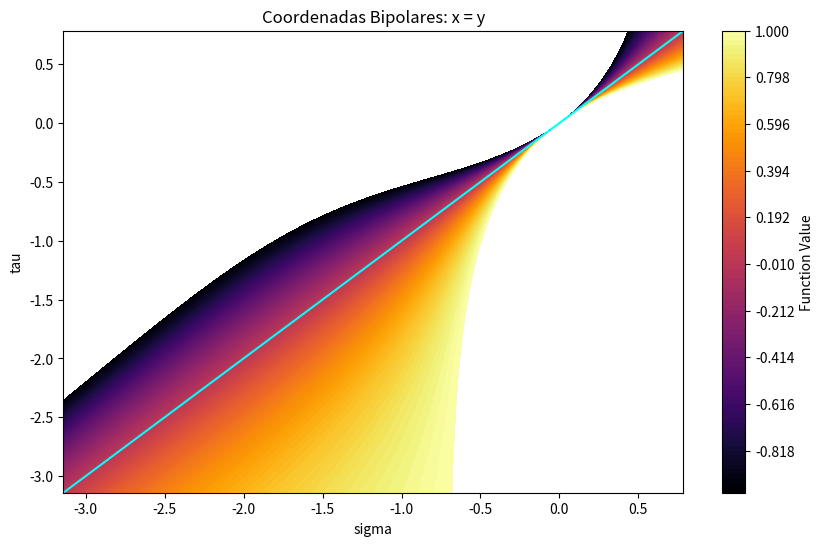
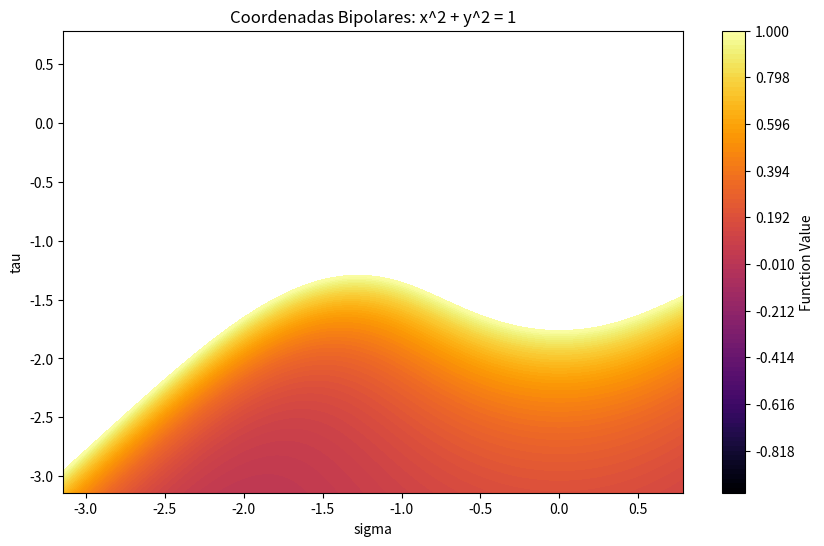
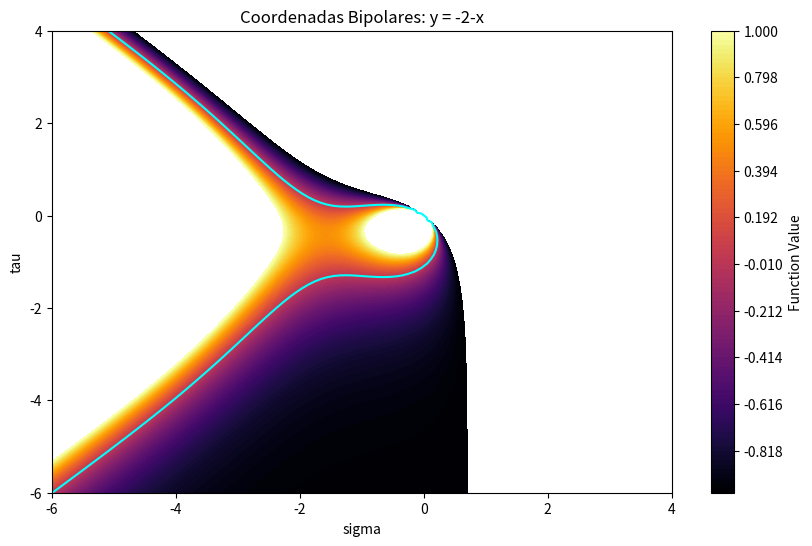

Python code for these plots, in order:
import numpy as np
import matplotlib.pyplot as plt

# Aqui se hace el cambio de coordenadas bipolares a cartesianas g(sigma,teo) = (sinh(sigma)/cosh(tau) - cos(sigma), sinh(tau)/cosh(tau) - cos(sigma))
def coordenadas_bipolares(sigma, tau):
    x = np.sinh(sigma)/(np.cosh(tau) - np.cos(sigma))
    y = np.sinh(tau)/(np.cosh(tau) - np.cos(sigma))
    return x, y

# Aqui se define la función a graficar, el segun la "flag" que se le pase, se graficará una función diferente
def definir_funcion(sigma, tau, flag):
    x, y = coordenadas_bipolares(sigma, tau)
    if flag == 1:
        return x - y
    
    elif flag == 2:
        return x**2 + y**2 - 1
    
    else: #Si la flag es 3 u otra
        return -2-x-y

# Aqui se define la función para graficar
def graficar(values, Title):
    plt.figure(figsize=(10, 6))
    plt.contourf(sigma, tau, values, levels=np.linspace(-1, 1, 100), cmap='inferno')
    plt.colorbar(label='Function Value')
    plt.title('Coordenadas Bipolares: ' + Title)
    plt.xlabel('sigma')
    plt.ylabel('tau')
    plt.contour(sigma, tau, values, levels=[0], colors='cyan')  # Plot function as a red line
    plt.show()

# Aqui se definen los rangos para sigma y tau
sigma_range = np.linspace(-np.pi, np.pi/4, 100) #en [-pi, pi/4]
tau_range = np.linspace(-np.pi, np.pi/4, 100) #en [-pi, pi/4]

# Aqui se pasan a una malla (Esto ya es de programación en general)
sigma, tau = np.meshgrid(sigma_range, tau_range)

# Aqui asignamos las funciones a graficar
funcion1 = definir_funcion(sigma, tau, 1) # x = y
funcion2 = definir_funcion(sigma, tau, 2) # x^2 + y^2 = 1

# Se grafican (y se pone el texto que aparecerá en la gráfica)
graficar(funcion1,'x = y')
graficar(funcion2,'x^2 + y^2 = 1')

# Hacemo todo de nuevo para la 3 ya que nos cambian los rangos
sigma_range = np.linspace(-6, 4, 100) #en [-6, 4]
tau_range = np.linspace(-6, 4, 100)
sigma, tau = np.meshgrid(sigma_range, tau_range)
funcion3 = definir_funcion(sigma, tau, 3) # -2-x-y
graficar(funcion3,'y = -2-x')
